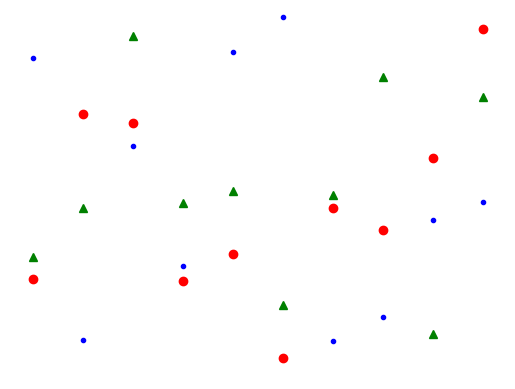

The matplotlib source for this figure:
import numpy as np
import matplotlib.pyplot as plt
import matplotlib.animation as animation
fig = plt.figure()
ax = fig.add_subplot(111)
N = 10
x = np.random.rand(N)
y = np.random.rand(N)
z = np.random.rand(N)
circles, triangles, dots = ax.plot(x, 'ro', y, 'g^', z, 'b.')
ax.set_ylim(0, 1)
plt.axis('off')
def update(data):
    circles.set_ydata(data[0])
    triangles.set_ydata(data[1])
    return circles, triangles
def generate():
    while True: 
        yield np.random.rand(2, N)
anim = animation.FuncAnimation(fig, update, generate, interval=150)
plt.show()